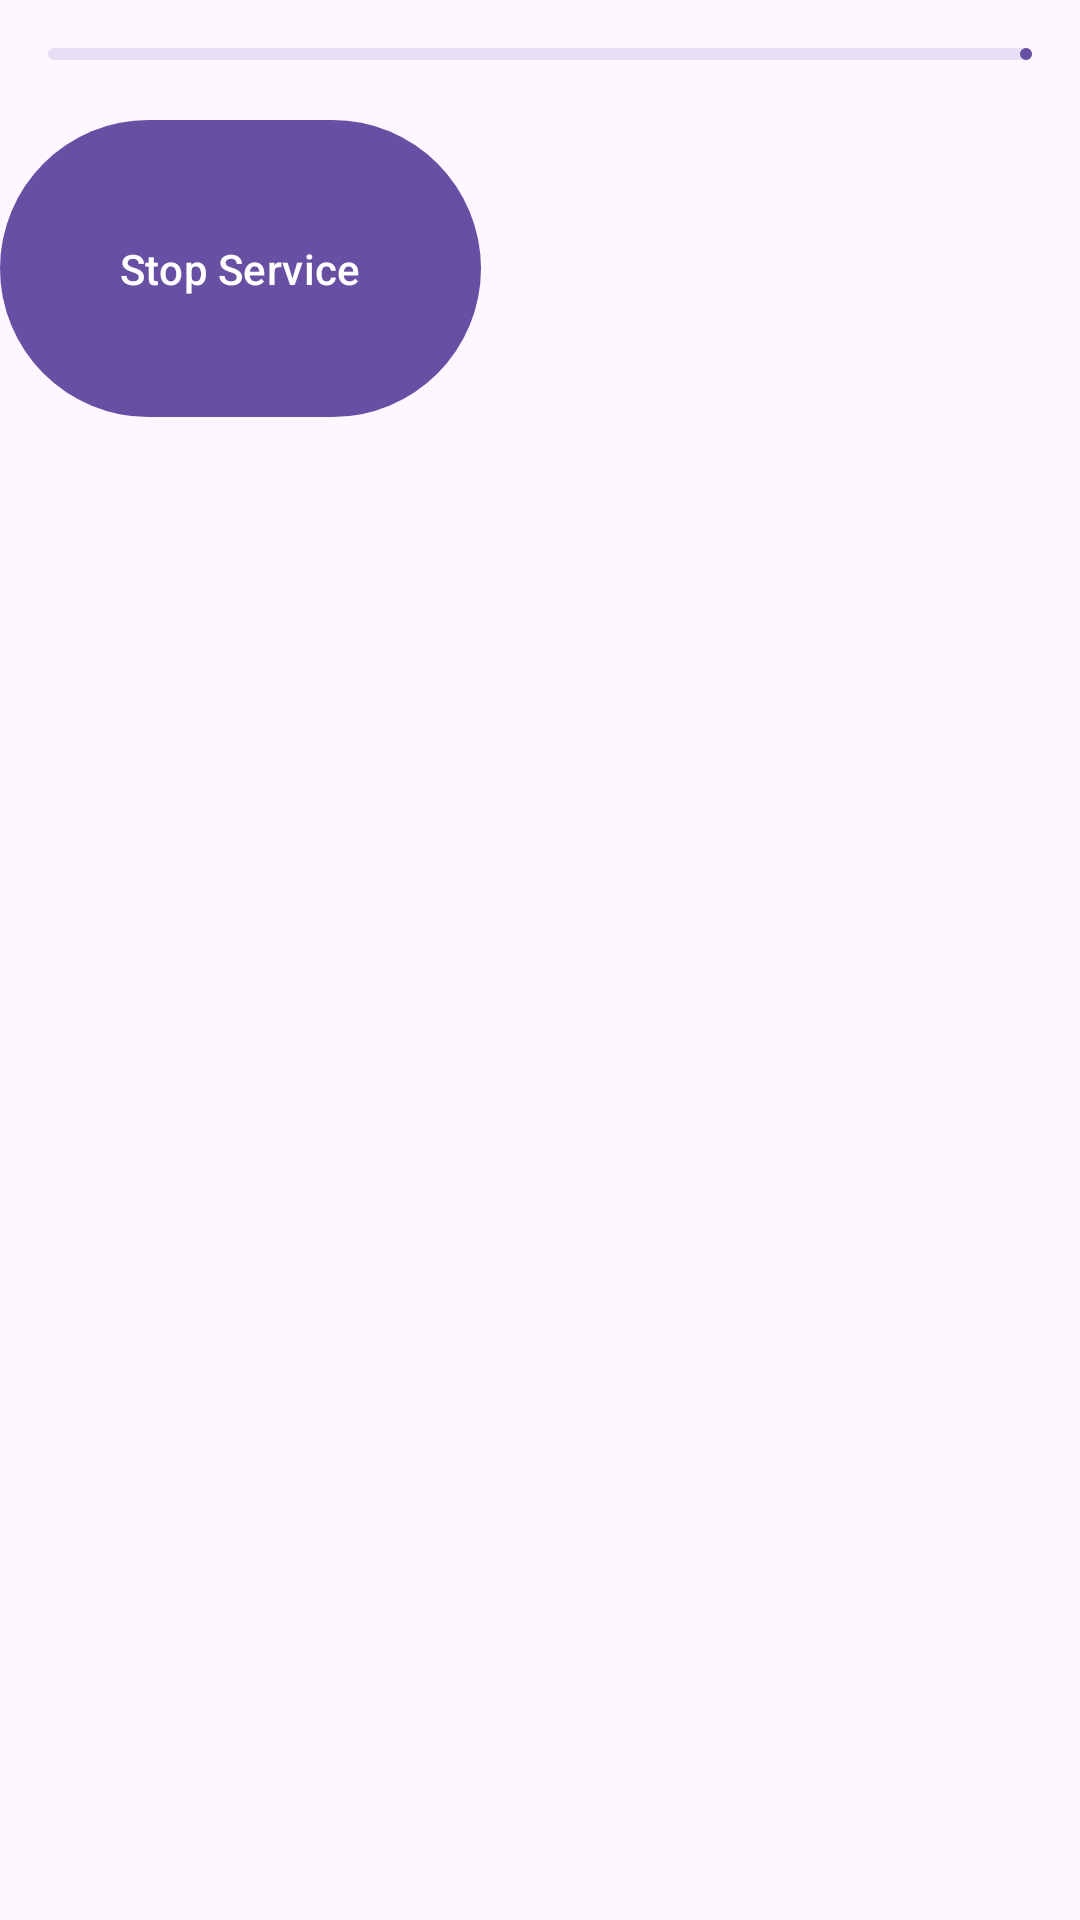

Android layout source for this screen:
<!-- AndroidManifest.xml: application theme Theme.Class23BAnd8 -->
<!-- res/layout/activity_game.xml -->
<?xml version="1.0" encoding="utf-8"?>
<androidx.appcompat.widget.LinearLayoutCompat xmlns:android="http://schemas.android.com/apk/res/android"
    xmlns:app="http://schemas.android.com/apk/res-auto"
    xmlns:tools="http://schemas.android.com/tools"
    android:layout_width="match_parent"
    android:layout_height="match_parent"
    android:orientation="vertical"
    tools:context=".Activity_Game">

    <com.google.android.material.progressindicator.LinearProgressIndicator
        android:id="@+id/game_PRG_download"
        android:layout_width="match_parent"
        android:layout_height="wrap_content"
        android:padding="16dp"/>

    <com.google.android.material.button.MaterialButton
        android:id="@+id/game_BTN_stop"
        android:layout_width="wrap_content"
        android:layout_height="wrap_content"
        android:padding="40dp"
        android:text="Stop Service"
        tools:ignore="MissingConstraints" />

</androidx.appcompat.widget.LinearLayoutCompat>
<!-- resources referenced by this layout -->
<resources>
  <style name="Theme.Class23BAnd8" parent="Base.Theme.Class23BAnd8" />
  <style name="Base.Theme.Class23BAnd8" parent="Theme.Material3.DayNight.NoActionBar">
          
          
      </style>
</resources>
